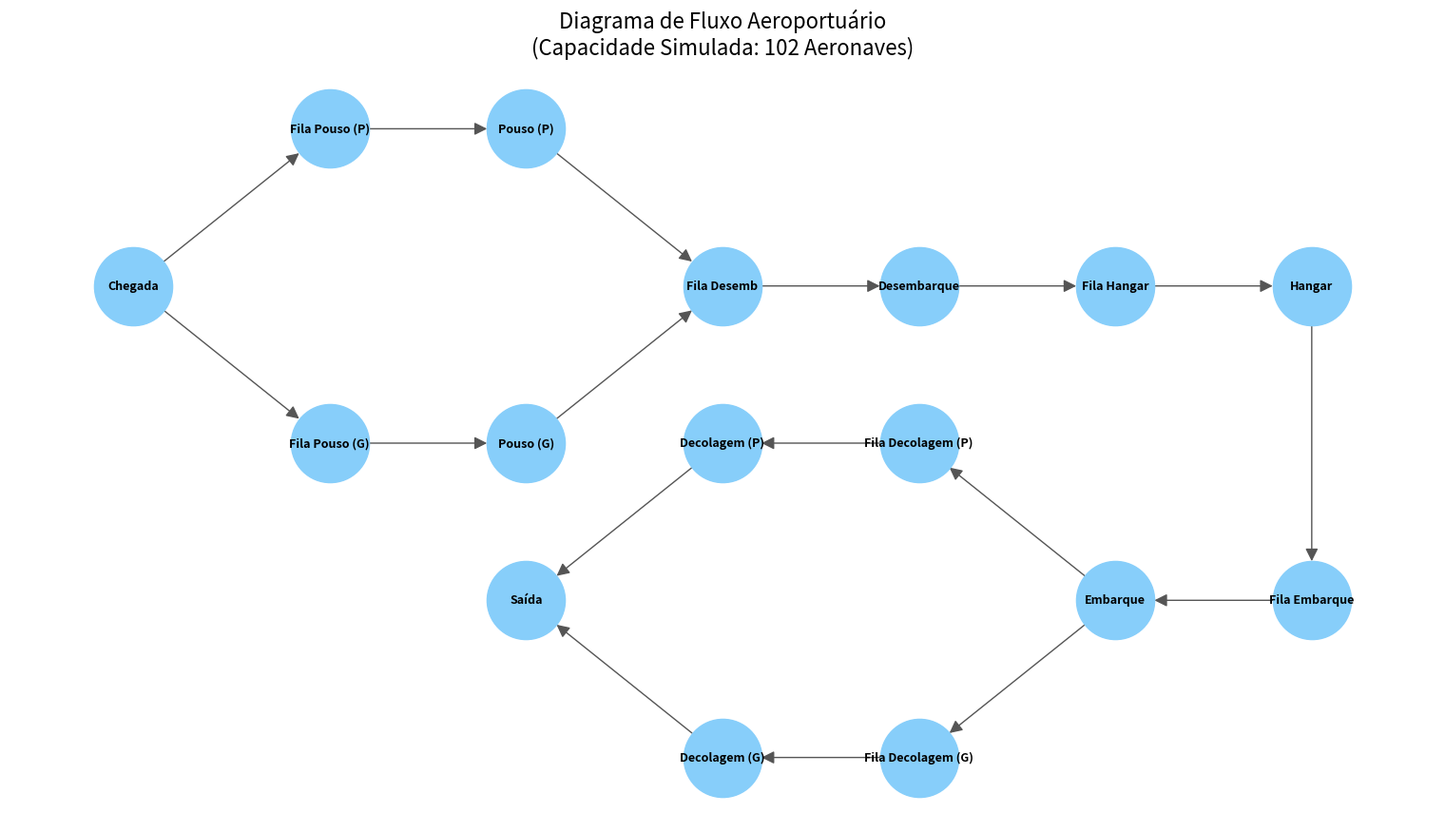

The script that saved this image:
import networkx as nx
import matplotlib.pyplot as plt

class SimuladorAeroporto:
    """
    Classe para modelar e visualizar o fluxo de aeronaves em um aeroporto,
    utilizando grafos direcionados para representar filas e pátios.
    """
    def __init__(self, total_aeronaves: int):
        self.grafo = nx.DiGraph()
        self.total_aeronaves = total_aeronaves
        
        # Inicializa a estrutura do grafo
        self._configurar_nos_e_posicoes()
        self._configurar_arestas()
        self._inicializar_estados()

    def _configurar_nos_e_posicoes(self) -> None:
        """
        Define os nós e suas coordenadas espaciais.
        Layout: Extremidades bifurcadas e centro unificado.
        """
        self.posicoes = {
            'Chegada': (0, 3),
            
            # --- Bifurcação de Pouso ---
            'Fila Pouso (P)': (2, 4), 'Pouso (P)': (4, 4),
            'Fila Pouso (G)': (2, 2), 'Pouso (G)': (4, 2),
            
            # --- Centro Compartilhado ---
            'Fila Desemb': (6, 3), 'Desembarque': (8, 3), 
            'Fila Hangar': (10, 3), 'Hangar': (12, 3),
            'Fila Embarque': (12, 1), 'Embarque': (10, 1),

            # --- Bifurcação de Decolagem ---
            'Fila Decolagem (P)': (8, 2), 'Decolagem (P)': (6, 2),
            'Fila Decolagem (G)': (8, 0), 'Decolagem (G)': (6, 0),
            
            'Saída': (4, 1)
        }
        # Adiciona os nós ao grafo utilizando as chaves do dicionário
        self.grafo.add_nodes_from(self.posicoes.keys())

    def _configurar_arestas(self) -> None:
        """Define as conexões direcionadas (arestas) determinando o fluxo do aeroporto."""
        arestas = [
            # Separa na chegada
            ('Chegada', 'Fila Pouso (P)'), ('Chegada', 'Fila Pouso (G)'),
            ('Fila Pouso (P)', 'Pouso (P)'), ('Fila Pouso (G)', 'Pouso (G)'),
            
            # Unifica no desembarque e segue pelo centro
            ('Pouso (P)', 'Fila Desemb'), ('Pouso (G)', 'Fila Desemb'),
            ('Fila Desemb', 'Desembarque'), ('Desembarque', 'Fila Hangar'),
            ('Fila Hangar', 'Hangar'), ('Hangar', 'Fila Embarque'),
            ('Fila Embarque', 'Embarque'),
            
            # Separa novamente para a decolagem
            ('Embarque', 'Fila Decolagem (P)'), ('Embarque', 'Fila Decolagem (G)'),
            ('Fila Decolagem (P)', 'Decolagem (P)'), ('Fila Decolagem (G)', 'Decolagem (G)'),
            
            # Unifica na saída
            ('Decolagem (P)', 'Saída'), ('Decolagem (G)', 'Saída')
        ]
        self.grafo.add_edges_from(arestas)

    def _inicializar_estados(self) -> None:
        """Cria um dicionário para rastrear a quantidade de aeronaves em cada nó."""
        self.estado_nos = {no: 0 for no in self.grafo.nodes()}
        
    def atualizar_estado_no(self, no: str, quantidade: int) -> None:
        """
        Atualiza dinamicamente o número de aeronaves presentes em um nó específico.
        Ideal para integrar com loops de simulação de tempo.
        """
        if no in self.estado_nos:
            self.estado_nos[no] = quantidade
        else:
            raise ValueError(f"O nó '{no}' não existe na topologia atual do aeroporto.")

    def visualizar_grafo(self) -> None:
        """Gera uma representação visual do fluxo utilizando matplotlib."""
        plt.figure(figsize=(15, 8))
        
        # Desenha os componentes do grafo
        nx.draw(
            self.grafo, 
            pos=self.posicoes, 
            with_labels=True, 
            node_color='#87CEFA', 
            node_size=3500, 
            font_size=9, 
            font_weight='bold', 
            arrows=True,
            arrowsize=20,
            edge_color='#555555'
        )
        
        plt.title(f"Diagrama de Fluxo Aeroportuário\n(Capacidade Simulada: {self.total_aeronaves} Aeronaves)", fontsize=16)
        plt.axis('off') # Remove os eixos numéricos para melhorar o design
        plt.tight_layout()
        plt.show()

if __name__ == "__main__":
    # Instancia o modelo com a constante de aeronaves predefinida
    modelo = SimuladorAeroporto(total_aeronaves=102)
    
    # Exibe metadados no console
    print("--- Inicialização do Sistema ---")
    print(f"Total de Aeronaves a processar: {modelo.total_aeronaves}")
    print(f"Total de Etapas (Nós): {modelo.grafo.number_of_nodes()}")
    print(f"Total de Caminhos (Arestas): {modelo.grafo.number_of_edges()}")
    
    # Renderiza o diagrama visual
    modelo.visualizar_grafo()
